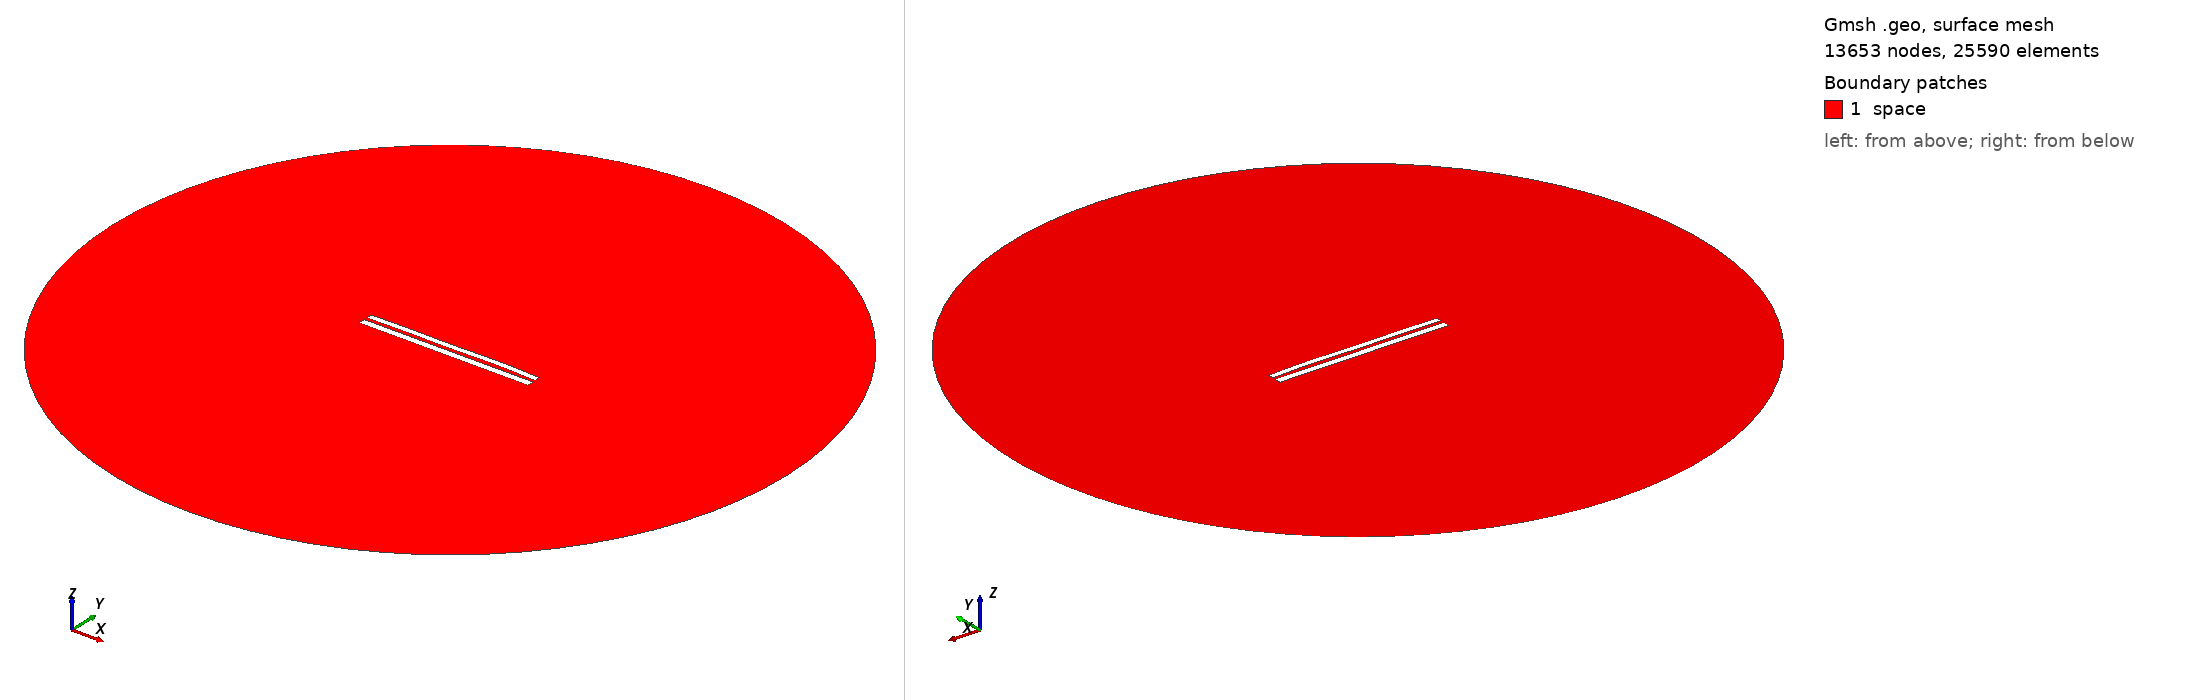

Gmsh geometry script, surface-meshed: 13653 nodes, 25590 surface elements. Boundary patches (legend numbers): 1 space. Left view from above one corner, right view from below the opposite corner. Legend entries are the model's physical surfaces. The drawing asked Gmsh for element sizes between 1% and 20% of the model's largest extent; the script's own settings can give other sizes.

=== 7485.geo (drawn) ===
//---------------------------------------
// Geometry kernel
//---------------------------------------

SetFactory("OpenCASCADE");



//---------------------------------------
// Parameters of the geometry
//---------------------------------------

// Overetch of the upper plate
overetch = 0.25;

// Distance between the plates
distance = 1.75;

// Discretization over the x axis (for the deformation)
nx = 50; 

// Length of the plate
L = 100 - overetch; 

// Number of modes
n = 4; 

// 1st mode coefficient
coeff(1) = 0.15;
beta(1) = 0.596864 * 3.1415926535 / L;

// 2nd mode coefficient
coeff(2) = 0.15;
beta(2) = 1.49418 * 3.1415926535 / L;

// 3rd mode coefficient
coeff(3) = -0.075;
beta(3) = 2.50025 * 3.1415926535 / L;

// 4th mode coefficient
coeff(4) = 0.15;
beta(4) = 3.49999 * 3.1415926535 / L;



//---------------------------------------
// Upper plate (deformed rectangle)
//---------------------------------------

// Coordiantes of the upper plate
xmin = -50;
xmax = 50 - overetch;

// Height of the upper plate
yheight = 4 - 2 * overetch;

// Indexes of the points
UpperID[] = {};
LowerID[] = {};
LeftID[] = {};
RightID[] = {};

// Point index
p = 1;

// Horizontal edges
For i In {1:nx}
    x = xmin + (i-1)*(xmax - xmin)/(nx-1);

    y_bottom = distance / 2 + overetch;
    For j In {1:n}
        C = (Cosh(beta(j)*L) + Cos(beta(j)*L)) / (Sinh(beta(j)*L) + Sin(beta(j)*L));
        y_bottom  = y_bottom + coeff(j) * (Cosh(beta(j)*(x+50)) - Cos(beta(j)*(x+50)) - C * (Sinh(beta(j)*(x+50)) - Sin(beta(j)*(x+50))));
    EndFor

    y_top = y_bottom + yheight;

    Point(p) = {x, y_top, 0, 1.0};
    UpperID[i] = p;
    p = p + 1;

    Point(p) = {x, y_bottom, 0, 1.0};
    LowerID[i] = p;
    p = p + 1;
EndFor

// Create point lists
UpperPts[] = {}; LowerPts[] = {};
For i In {1:nx}
  UpperPts[] += {UpperID[i]};
  LowerPts[] += {LowerID[i]};
EndFor

// Build splines
Spline(1) = {UpperPts[]};
Spline(2) = {LowerPts[]};
Line(3) = {LowerPts[nx-1], UpperPts[nx-1]};
Line(4) = {LowerPts[0], UpperPts[0]};

// Build the plane surface
Curve Loop(1) = {2, 3, -1, -4};
Plane Surface(1) = {1};



//---------------------------------------
// Lower plate (rectangle)
//---------------------------------------

// Vertices
Point(1001) = {-50, -1, 0, 1.0};
Point(1002) = { 50, -1, 0, 1.0};
Point(1003) = { 50,  -5, 0, 1.0};
Point(1004) = {-50,  -5, 0, 1.0};

// Edges
Line(5) = {1001, 1002};
Line(6) = {1002, 1003};
Line(7) = {1003, 1004};
Line(8) = {1004, 1001};

// Plane surface
Line Loop(2) = {5, 6, 7, 8};
Plane Surface(2) = {2}; 



//---------------------------------------
// Outer (fictious) boundary
//---------------------------------------

// Points
Point(1005) = {0, 0, 0};       // Center
Point(1006) = {200, 0, 0};     // Start point
Point(1007) = {0, 200, 0};     // 90 degrees
Point(1008) = {-200, 0, 0};    // 180 degrees
Point(1009) = {0, -200, 0};    // 270 degrees

// Circle arcs (each needs start, center, end)
Circle(9) = {1006, 1005, 1007};
Circle(10) = {1007, 1005, 1008};
Circle(11) = {1008, 1005, 1009};
Circle(12) = {1009, 1005, 1006};

// Plane surface for the entire domain
Curve Loop(3) = {9, 10, 11, 12};
Surface(3) = {3};

// Subtract the plates from the whole domain to obtain the actual domain where we want to solve the equations
BooleanDifference{ Surface{3}; Delete; }{ Surface{1}; Surface{2}; Delete; }




//---------------------------------------
// Transfinite Lines/Curves
//---------------------------------------

// Set the number of points on the boundaries
r = 7;

// Plates
Transfinite Curve {1, 2} = 50*r Using Progression 1;
Transfinite Curve {3, 4} = 2*r Using Progression 1;
Transfinite Line {5, 7} = 50*r Using Progression 1;
Transfinite Line {6, 8} = 2*r Using Progression 1;

// Outer boundary
Transfinite Line {9, 10, 11, 12} = 20 Using Progression 1;



//---------------------------------------
// Physical groups
//---------------------------------------                

// Physical curves (boundaries)
Physical Line("force_segment", 10) = {2};
Physical Line("upper_plate", 11) = {1, 3, 4};
Physical Line("lower_plate", 12) = {5, 6, 7, 8};
Physical Line("boundary", 20) = {9, 10, 11, 12};

// Physical Surfaces
Physical Surface("space", 30) = {3};



//---------------------------------------
// 6. Generate the Mesh
//---------------------------------------

// 2D mesh generation
Mesh 2;
